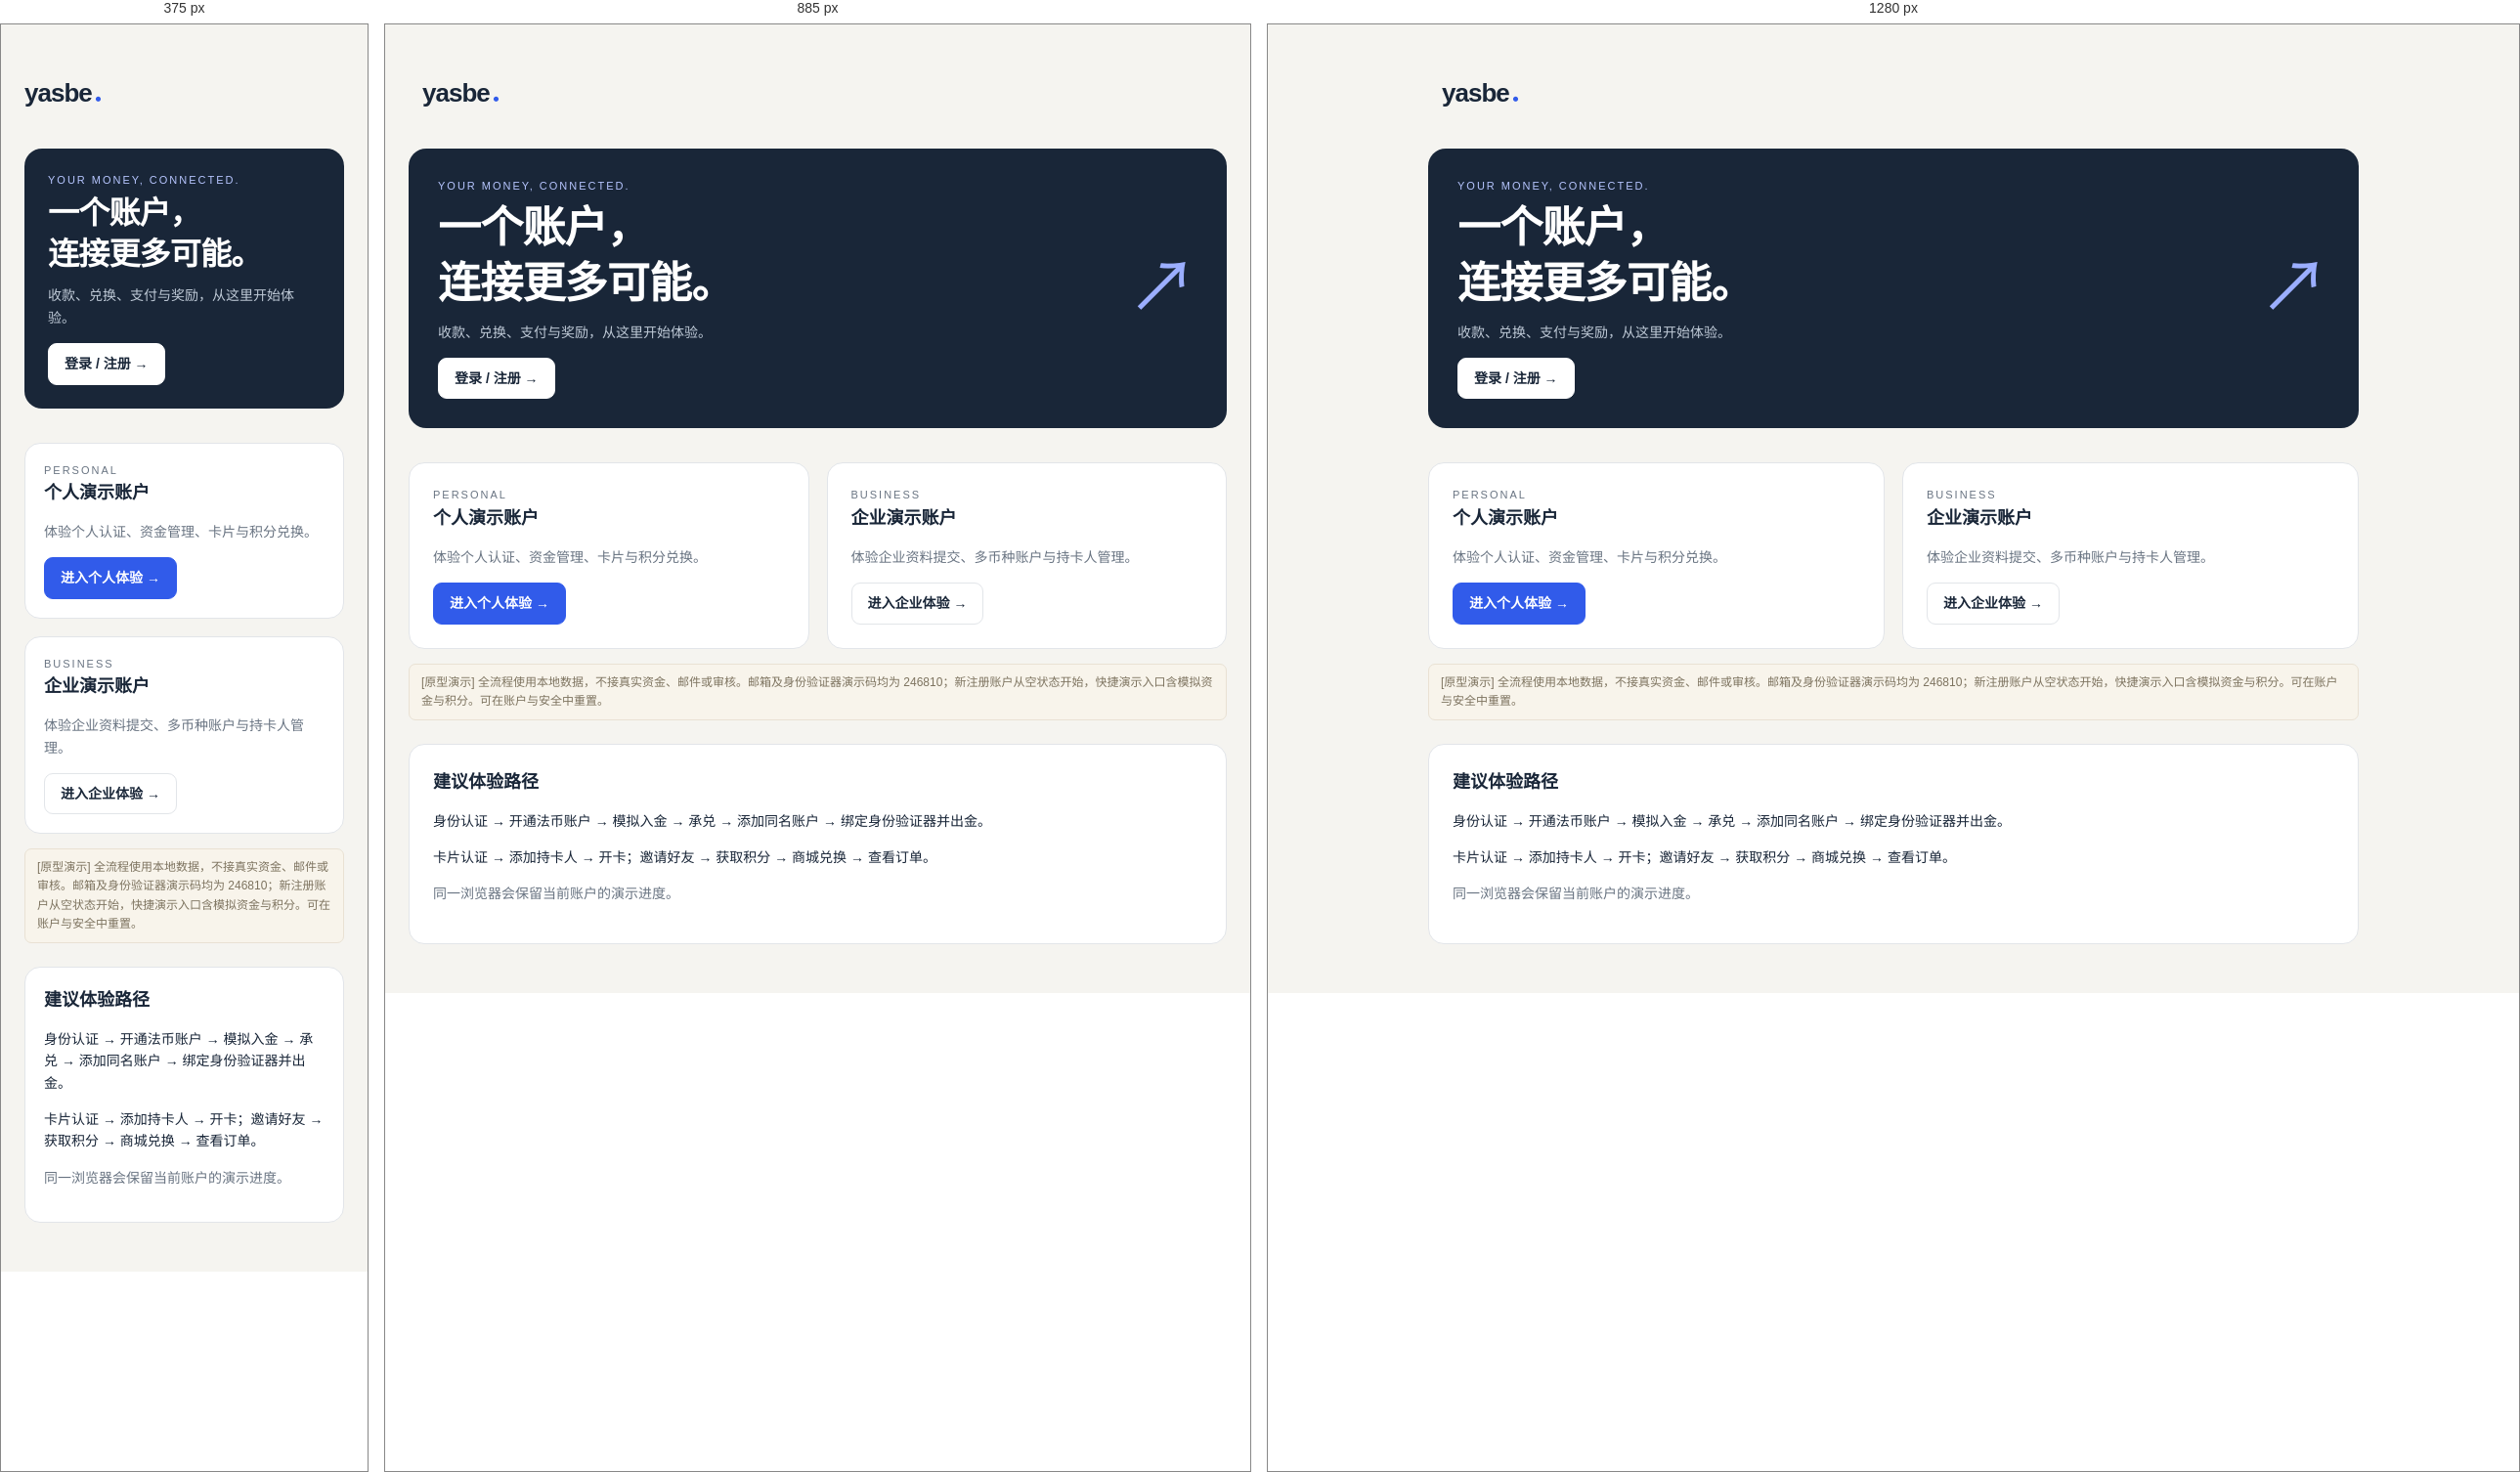
Rendered at 375 px, 885 px and 1280 px, left to right.

<!-- file: index.html -->
<!DOCTYPE html>
<html lang="zh-CN"><head><meta charset="UTF-8"><meta name="viewport" content="width=device-width,initial-scale=1"><title>YASBe · 客户端 Demo</title><link rel="stylesheet" href="demo.css"></head><body><main class="landing"><a class="brand" href="index.html">yasbe<i>．</i></a><section class="hero"><div><div class="eyebrow" style="color:#b7c6ff">Your money, connected.</div><h1>一个账户，<br>连接更多可能。</h1><p class="muted">收款、兑换、支付与奖励，从这里开始体验。</p><div class="actions"><a class="button primary" href="2026-11-17_登录注册_客户端.html">登录 / 注册 →</a></div></div><div class="orb">↗</div></section><div class="grid two"><section class="panel"><div class="eyebrow">PERSONAL</div><h2>个人演示账户</h2><p class="muted">体验个人认证、资金管理、卡片与积分兑换。</p><a class="button primary" href="2026-11-17_资金工作台_客户端.html?demo=personal">进入个人体验 →</a></section><section class="panel"><div class="eyebrow">BUSINESS</div><h2>企业演示账户</h2><p class="muted">体验企业资料提交、多币种账户与持卡人管理。</p><a class="button" href="2026-11-17_资金工作台_客户端.html?demo=enterprise">进入企业体验 →</a></section></div><div class="pmnote">[原型演示] 全流程使用本地数据，不接真实资金、邮件或审核。邮箱及身份验证器演示码均为 246810；新注册账户从空状态开始，快捷演示入口含模拟资金与积分。可在账户与安全中重置。</div><section class="panel" style="margin-top:24px"><h2>建议体验路径</h2><p>身份认证 → 开通法币账户 → 模拟入金 → 承兑 → 添加同名账户 → 绑定身份验证器并出金。</p><p>卡片认证 → 添加持卡人 → 开卡；邀请好友 → 获取积分 → 商城兑换 → 查看订单。</p><p class="muted">同一浏览器会保留当前账户的演示进度。</p></section></main></body></html>


/* @media block from demo.css */
@media(max-width:1050px){.shell{grid-template-columns:190px minmax(0,1fr)}main{padding:25px}.top{padding:18px 25px}.grid{grid-template-columns:repeat(2,minmax(0,1fr))}.side{padding:25px 10px}}

/* @media block from demo.css */
@media(max-width:720px){.shell{display:block}.side{position:static;height:auto;border-right:0;padding:16px}.side>.eyebrow,.side-foot{display:none}.brand{padding:0}.menu{display:inline-flex}.side .nav{display:none;margin-top:15px;grid-template-columns:1fr 1fr}.side.expanded .nav{display:grid}.side-top{display:flex;justify-content:space-between}.top{padding:12px 18px}.identity small{max-width:180px;overflow:hidden;text-overflow:ellipsis}.top>.eyebrow{display:none}main{padding:24px 16px}.page-head{align-items:flex-start}h1{font-size:25px}.stats{gap:8px}.stat{padding:13px 10px}.stat strong{font-size:21px}.grid,.two{grid-template-columns:1fr}.hero{padding:24px}.hero h2{font-size:24px}.hero .orb{display:none}.row{grid-template-columns:1fr;gap:0}.panel{padding:19px}.landing h1{font-size:32px}.summary p{gap:10px}.filters input,.filters select{max-width:none}.filters>*{flex:1;min-width:100px}.page-head>.button{white-space:nowrap}.progress{gap:5px}.progress span{font-size:11px}dialog{padding:22px}.hero .actions{gap:8px}}